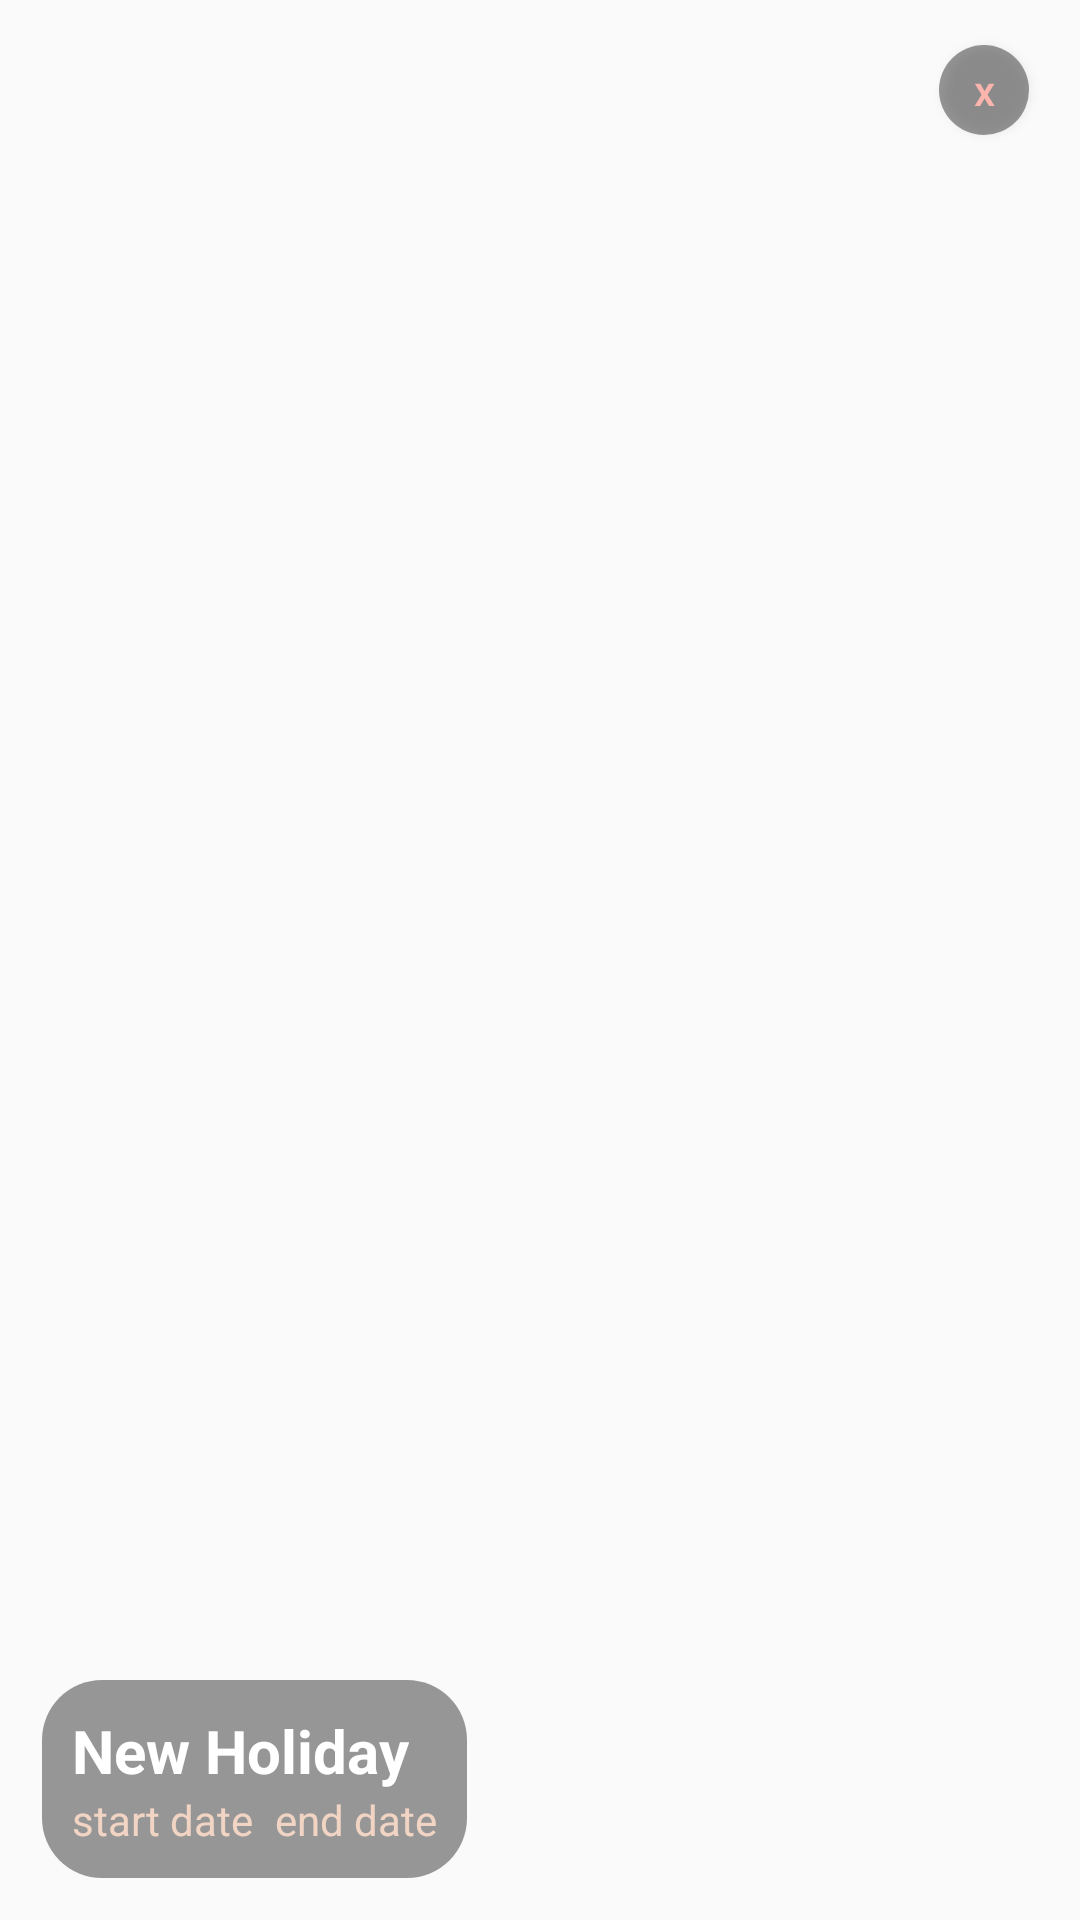

Write the Android layout XML for this screen, with the resource values it uses.
<!-- AndroidManifest.xml: application theme AppTheme -->
<!-- res/layout/card_holiday.xml -->
<?xml version="1.0" encoding="utf-8"?>
<android.support.v7.widget.CardView xmlns:android="http://schemas.android.com/apk/res/android"
    android:layout_width="match_parent"
    android:layout_height="250dp"
    xmlns:app="http://schemas.android.com/apk/res-auto"
    android:id="@+id/cv"
    android:layout_marginBottom="4dp"
    app:cardElevation="0dp"
    app:cardBackgroundColor="#00000000">

    <RelativeLayout
        android:layout_width="match_parent"
        android:layout_height="match_parent"
        android:padding="4dp"
        >

        
        <ImageView
            android:id="@+id/location_photo"
            android:layout_width="match_parent"
            android:layout_height="match_parent"
            android:background="@drawable/location_travel_landscape"
            android:alpha="0.9" />

        <Button
            android:id="@+id/delete_holiday"
            style="@style/ButtonFade"
            android:layout_width="30dp"
            android:layout_height="30dp"
            android:layout_alignParentTop="true"
            android:layout_alignParentRight="true"
            android:layout_marginTop="11dp"
            android:layout_marginRight="13dp"
            android:background="@drawable/background_card_name"
            android:textAllCaps="false"
            android:text="x"
            android:textColor="@color/darkPink" />

        <RelativeLayout
            android:layout_width="wrap_content"
            android:layout_height="wrap_content"
            android:padding="10dp"
            android:layout_alignParentBottom="true"
            android:layout_marginLeft="10dp"
            android:layout_marginBottom="10dp"
            android:background="@drawable/background_card_name"

            >

            <TextView
                android:layout_width="wrap_content"
                android:layout_height="wrap_content"
                android:id="@+id/holidayLocationTextView"
                android:layout_alignParentTop="true"
                android:textColor="@color/white"
                android:textSize="20sp"
                android:textStyle="bold"
                android:text="@string/new_holiday"
                />

            <TextView
                android:layout_width="wrap_content"
                android:layout_height="wrap_content"
                android:id="@+id/startDateTextView"
                android:layout_below="@+id/holidayLocationTextView"
                android:textColor="@color/lightPink"
                android:text="start date"
                />
            <TextView
                android:layout_width="wrap_content"
                android:layout_height="wrap_content"
                android:id="@+id/endDateTextView"
                android:layout_marginLeft="7dp"
                android:textColor="@color/lightPink"
                android:layout_toEndOf="@+id/startDateTextView"
                android:layout_below="@+id/holidayLocationTextView"
                android:text="end date"
                />

        </RelativeLayout>

    </RelativeLayout>

</android.support.v7.widget.CardView>
<!-- resources referenced by this layout -->
<resources>
  <color name="darkPink">#fbb5ad</color>
  <color name="lightPink">#f1d4c3</color>
  <color name="white">#FFFFFF</color>
  <!-- drawable background_card_name (drawable) -->
  <shape xmlns:android="http://schemas.android.com/apk/res/android"
      android:shape="rectangle">
      <corners android:radius="20dp"/>
      
      <solid android:color="#66000000" />
  </shape>
  <string name="new_holiday">New Holiday</string>
  <style name="ButtonFade" parent="android:Widget.Button">
          <item name="android:layout_width">wrap_content</item>
          <item name="android:layout_height">wrap_content</item>
          <item name="android:background">@drawable/button_background_transparent</item>
          <item name="android:layout_centerHorizontal">true</item>
          <item name="android:fontFamily">sans-serif-medium</item>
          <item name="android:textColor">@color/lightPink</item>
          <item name="android:textAllCaps">true</item>
      </style>
  <style name="AppTheme" parent="Theme.AppCompat.Light.NoActionBar">
          
          <item name="colorPrimary">@color/colorPrimary</item>
          <item name="colorPrimaryDark">@color/colorPrimaryDark</item>
          <item name="colorAccent">@color/colorAccent</item>
          <item name="android:navigationBarColor">@color/darkBlue</item>
          <item name="android:statusBarColor">@color/darkBlue</item>
  
          <item name="android:windowActivityTransitions">true</item>
          
          
      </style>
  <!-- drawable button_background_transparent (drawable) -->
  <?xml version="1.0" encoding="utf-8"?>
  <shape android:shape="rectangle" xmlns:android="http://schemas.android.com/apk/res/android">
      <corners
          android:radius="40dp" />
      <padding
          android:left="0dp"
          android:right="0dp"
          android:bottom="0dp"
          android:top="0dp" />
      <size
          android:width="500dp"
          android:height="20dp" />
      
          
          
      <stroke
          android:color="@color/lightPink" />
      <solid
          android:color="@color/fadeColor"/>
  
  
  </shape>
  <color name="colorPrimary">#0e223c</color>
  <color name="colorPrimaryDark">#0e223c</color>
  <color name="colorAccent">#0e223c</color>
  <color name="darkBlue">#0e223c</color>
  <color name="fadeColor">#33000000</color>
</resources>
